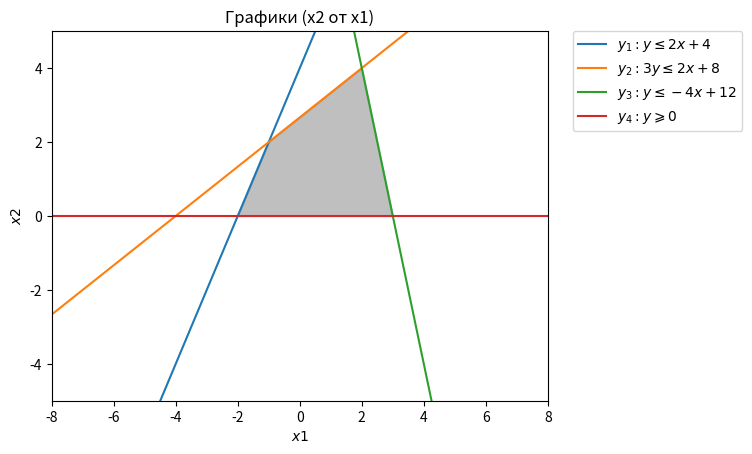

The script that saved this image:
import numpy as np
import matplotlib.pyplot as plt
import sympy as sp

sp.init_printing()

# Построение графиков
x = np.linspace(-10, 10, 1000)

y1 = 2 * x + 4
y2 = 2 * x / 3 + 8/3
y3 = - 4 * x + 12
y4 = 0 + 0 * x

plt.title("Графики (х2 от х1)")
plt.plot(x, y1, label=r'$y_1: y\leq 2x + 4$')
plt.plot(x, y2, label=r'$y_2: 3y\leq 2x + 8$')
plt.plot(x, y3, label=r'$y_3: y\leq -4x + 12$')
plt.plot(x, y4, label=r'$y_4: y\geqslant0$')
plt.xlim((-8, 8))
plt.ylim((-5, 5))
plt.xlabel(r'$x1$')
plt.ylabel(r'$x2$')

##Раскраска области решения

y5 = np.minimum(y1, np.minimum(y2, y3))
y6 = y4

plt.fill_between(x, y5, y6, where=y5 > y6, color='grey', alpha=0.5)
plt.legend(bbox_to_anchor=(1.05, 1), loc=2, borderaxespad=0.)
plt.show()

# Нахождение точек пересечения прямых

sp.var('x y F')

F = -x + 2 * y

y1 = 2 * x + 4
y2 = 2 * x / 3 + 8 / 3
y3 = -4 * x + 12
y4 = 0

x_first_intersection_point = sp.solve(sp.Eq(y1, y2), x)[0]
x_second_intersection_point = sp.solve(sp.Eq(y1, y4), x)[0]
x_third_intersection_point = sp.solve(sp.Eq(y2, y3), x)[0]
x_fourth_intersection_point = sp.solve(sp.Eq(y3, y4), x)[0]

y_first_intersection_point = float(y1.subs([(x, x_first_intersection_point)]))
y_second_intersection_point = float(y1.subs([(x, x_second_intersection_point)]))
y_third_intersection_point = float(y2.subs([(x, x_third_intersection_point)]))
y_fourth_intersection_point = float(y3.subs([(x, x_fourth_intersection_point)]))

# Нахождение минимального значения целевой функции и аргументов, при которых достигается минимум функции

max_count_of_function = max(
    F.subs([(x, x_first_intersection_point), (y, y_first_intersection_point)]),
    F.subs([(x, x_second_intersection_point), (y, y_second_intersection_point)]),
    F.subs([(x, x_third_intersection_point), (y, y_third_intersection_point)]),
    F.subs([(x, x_fourth_intersection_point), (y, y_fourth_intersection_point)])
)


print("Максимальное значение целевой функции: ", round(max_count_of_function, 2))

if (F.subs([(x, x_first_intersection_point), (y, y_first_intersection_point)]) == max_count_of_function):
    x_args = x_first_intersection_point
    y_args = y_first_intersection_point
elif (F.subs([(x, x_second_intersection_point), (y, y_second_intersection_point)]) == max_count_of_function):
    x_args = x_second_intersection_point
    y_args = y_second_intersection_point
elif (F.subs([(x, x_third_intersection_point), (y, y_third_intersection_point)]) == max_count_of_function):
    x_args = x_third_intersection_point
    y_args = y_third_intersection_point
elif (F.subs([(x, x_fourth_intersection_point), (y, y_fourth_intersection_point)]) == max_count_of_function):
    x_args = x_fourth_intersection_point
    y_args = y_fourth_intersection_point
else:
    print("Решение не было найдено")
    x_args = 'ø'
    y_args = 'ø'
print("Достигается при x1 = ", float(x_args), "и при x2 = ", y_args)
